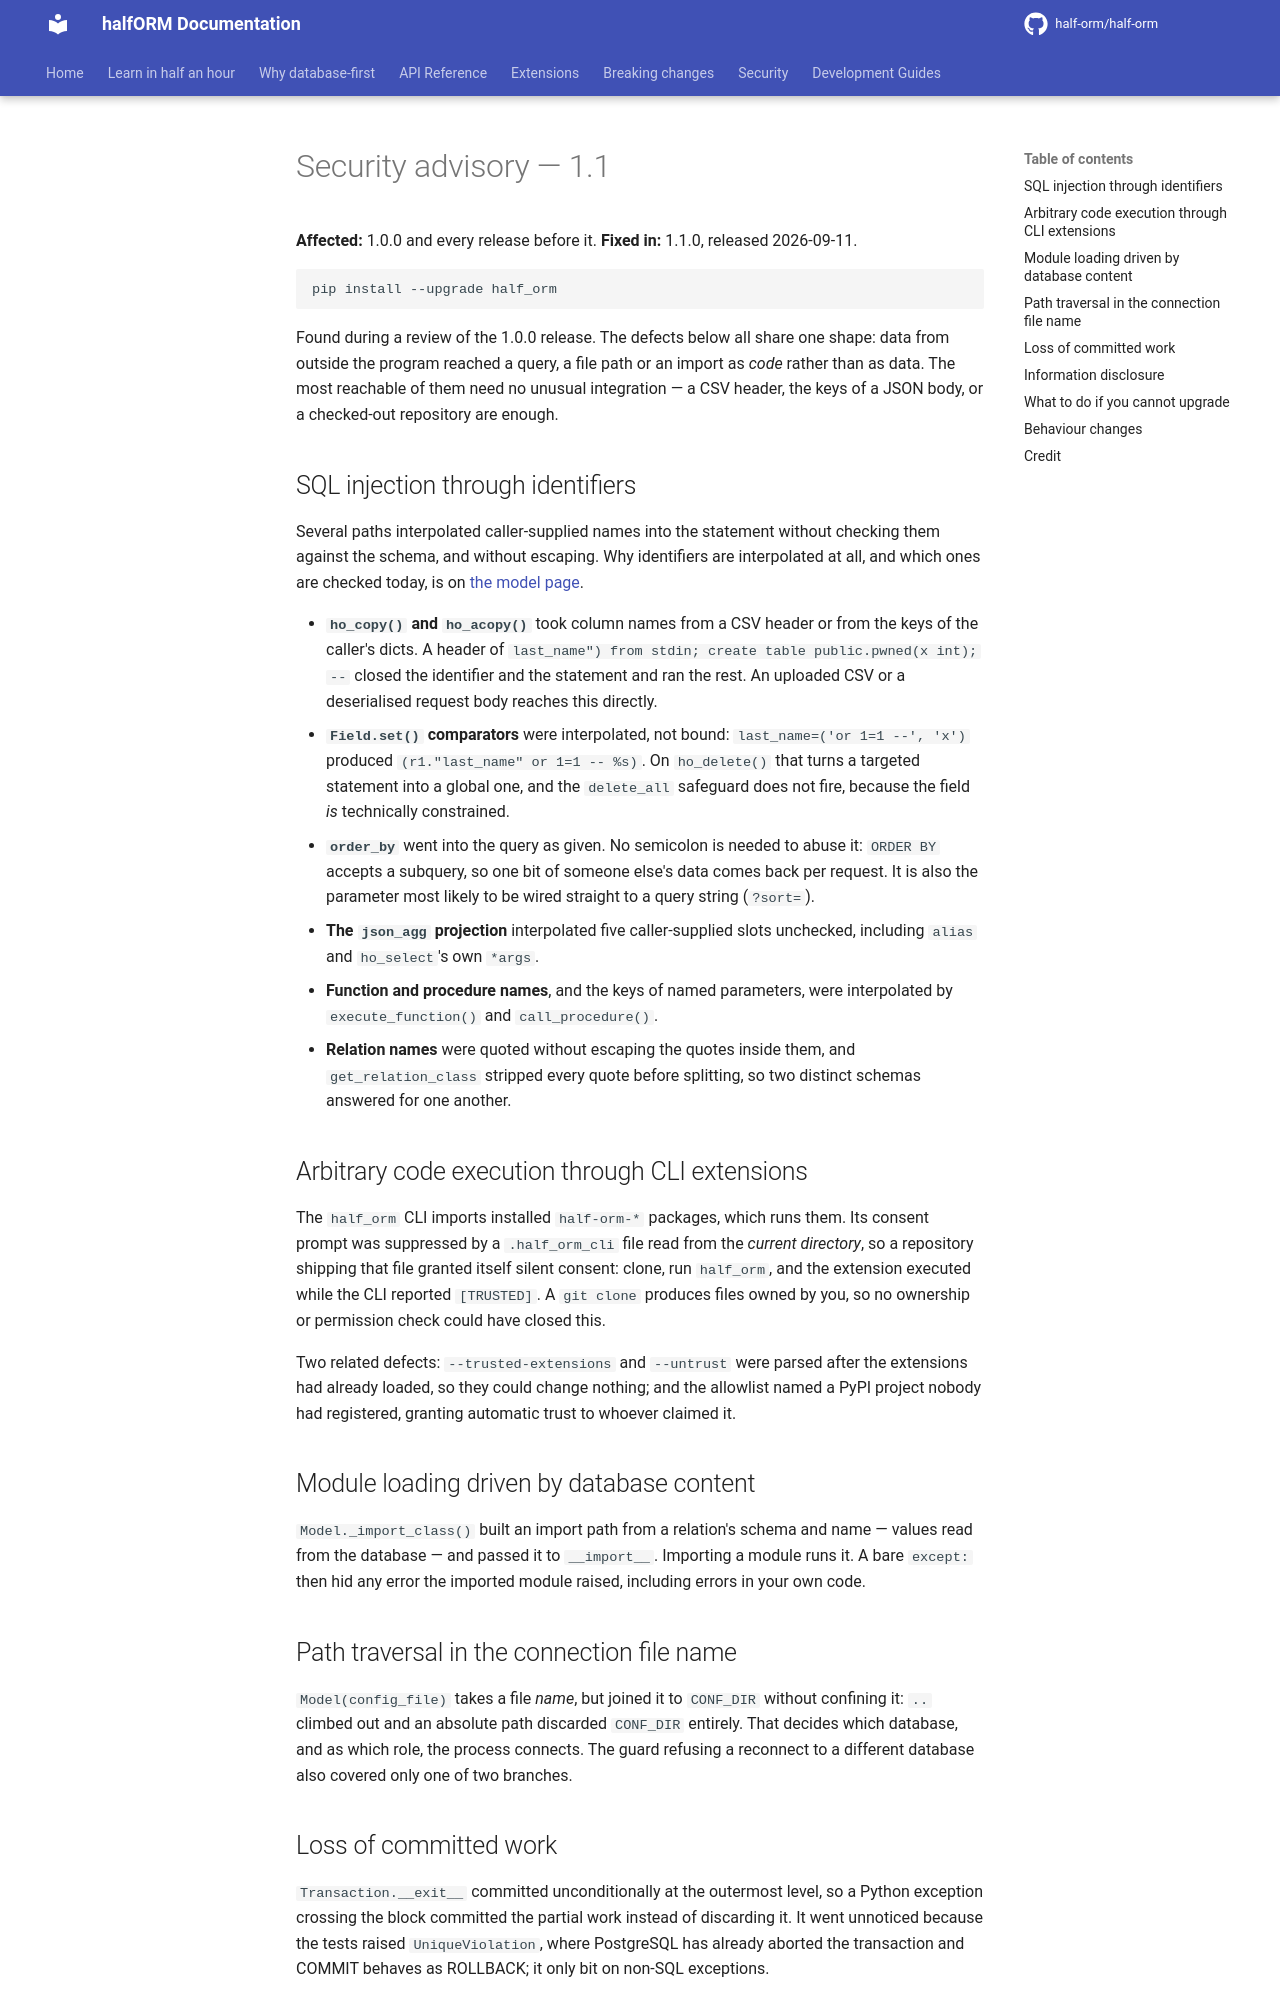

repository: half-orm/half-orm · page: 2.1/security-1.1/index.html · generator: mkdocs

---
notice: "**1.1.0** fixes several ways an identifier could reach a statement unchecked, a transaction that committed instead of rolling back, and a CLI extension trust mechanism that enforced less than it displayed."
---

# Security advisory — 1.1

**Affected:** 1.0.0 and every release before it.
**Fixed in:** 1.1.0, released 2026-09-11.

```bash
pip install --upgrade half_orm
```

Found during a review of the 1.0.0 release. The defects below all share one
shape: data from outside the program reached a query, a file path or an import
as *code* rather than as data. The most reachable of them need no unusual
integration — a CSV header, the keys of a JSON body, or a checked-out
repository are enough.

## SQL injection through identifiers

Several paths interpolated caller-supplied names into the statement without
checking them against the schema, and without escaping. Why identifiers are
interpolated at all, and which ones are checked today, is on
[the model page](security-model.md).

- **`ho_copy()` and `ho_acopy()`** took column names from a CSV header or from
  the keys of the caller's dicts. A header of
  `last_name") from stdin; create table public.pwned(x int); --` closed the
  identifier and the statement and ran the rest. An uploaded CSV or a
  deserialised request body reaches this directly.
- **`Field.set()` comparators** were interpolated, not bound:
  `last_name=('or 1=1 --', 'x')` produced `(r1."last_name" or 1=1 -- %s)`. On
  `ho_delete()` that turns a targeted statement into a global one, and the
  `delete_all` safeguard does not fire, because the field *is* technically
  constrained.
- **`order_by`** went into the query as given. No semicolon is needed to abuse
  it: `ORDER BY` accepts a subquery, so one bit of someone else's data comes
  back per request. It is also the parameter most likely to be wired straight
  to a query string (`?sort=`).
- **The `json_agg` projection** interpolated five caller-supplied slots
  unchecked, including `alias` and `ho_select`'s own `*args`.
- **Function and procedure names**, and the keys of named parameters, were
  interpolated by `execute_function()` and `call_procedure()`.
- **Relation names** were quoted without escaping the quotes inside them, and
  `get_relation_class` stripped every quote before splitting, so two distinct
  schemas answered for one another.

## Arbitrary code execution through CLI extensions

The `half_orm` CLI imports installed `half-orm-*` packages, which runs them. Its
consent prompt was suppressed by a `.half_orm_cli` file read from the *current
directory*, so a repository shipping that file granted itself silent consent:
clone, run `half_orm`, and the extension executed while the CLI reported
`[TRUSTED]`. A `git clone` produces files owned by you, so no ownership or
permission check could have closed this.

Two related defects: `--trusted-extensions` and `--untrust` were parsed after
the extensions had already loaded, so they could change nothing; and the
allowlist named a PyPI project nobody had registered, granting automatic trust
to whoever claimed it.

## Module loading driven by database content

`Model._import_class()` built an import path from a relation's schema and name
— values read from the database — and passed it to `__import__`. Importing a
module runs it. A bare `except:` then hid any error the imported module raised,
including errors in your own code.
